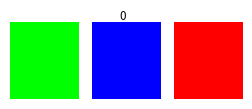
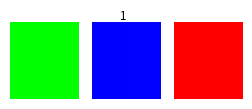
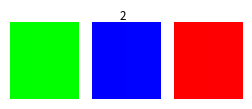
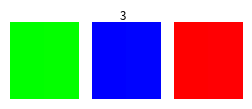
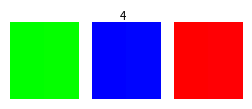
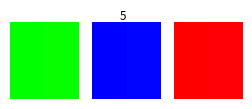
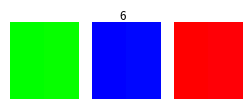
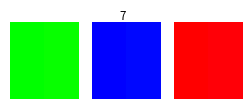
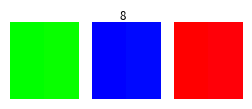
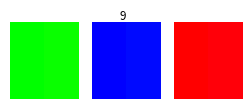
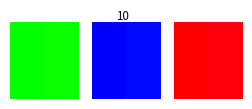
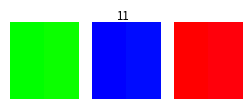
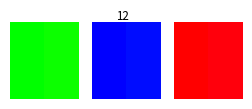
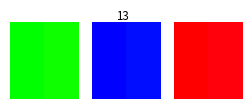
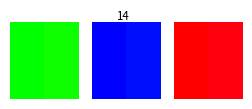
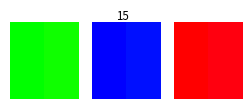

Reproduce these figures in Python, in order.
import matplotlib.pyplot as plt
from matplotlib.colors import LinearSegmentedColormap
import numpy as np

gradient = np.linspace(0, 255, 256)
gradient = np.vstack((gradient, gradient))

def plot_color_gradients(j,*cmap_list):
  leng = len(cmap_list)
  fig, axs = plt.subplots(nrows=1, ncols=leng, figsize=(leng, 1))
  for i in range(leng):
    axs[i].imshow(gradient, aspect='auto', cmap=cmap_list[i],)
    axs[i].set_axis_off()
  fig.suptitle(j,y=1,fontsize='small')
  plt.show()


def color_map(start:tuple,end:tuple):
  s = [format(i,"02x") for i in start]
  e = [format(i,"02x") for i in end]
  colors = [f"#{s[0]}{s[1]}{s[2]}", f"#{e[0]}{e[1]}{e[2]}"]
  cmap = LinearSegmentedColormap.from_list('my_list', colors, N=2)
  return cmap

for j in range (256):
  cmap1 = color_map((0,255,0),(j,255,0))
  cmap2 = color_map((0,0,255),(0,j,255))
  cmap3 = color_map((255,0,0),(255,0,j))

  plot_color_gradients(j,cmap1,cmap2,cmap3)
  # a = input()
  # if a != "":
  #   print(j)
  #   break